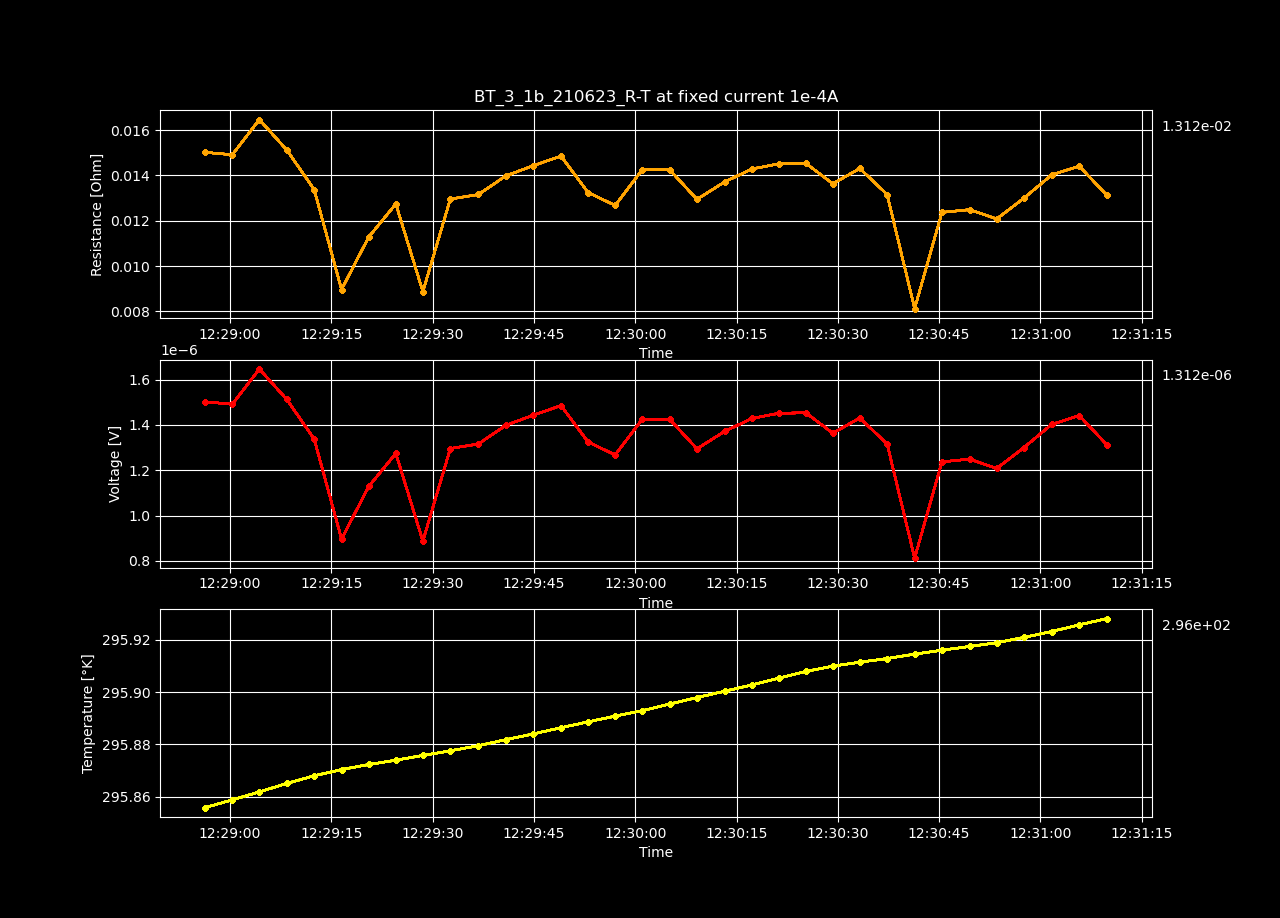

The file beside this chart, header and first rows:
Datetime, Temperature [K], Voltage [V], Resistance [𝛀], Current Source [A], Electric Field [V/cm], Restivity [𝛀 cm], Current Density [A/cm2]
2023-06-21 12:28:56.288214, 295.9, 1.5021789080000001e-06, 0.01502, 0.0001, 2.8888055923076928e-05, 0.02571, 0.001124
2023-06-21 12:29:00.316855, 295.9, 1.491509196e-06, 0.01492, 0.0001, 2.8682869153846155e-05, 0.02553, 0.001124
2023-06-21 12:29:04.322842, 295.9, 1.6466778920000001e-06, 0.01647, 0.0001, 3.166688253846154e-05, 0.02818, 0.001124
2023-06-21 12:29:08.381535, 295.9, 1.5128091160000002e-06, 0.01513, 0.0001, 2.9092483000000003e-05, 0.02589, 0.001124
2023-06-21 12:29:12.441832, 295.9, 1.337933894e-06, 0.01338, 0.0001, 2.5729497961538463e-05, 0.0229, 0.001124
2023-06-21 12:29:16.496903, 295.9, 8.961679414000001e-07, 0.008962, 0.0001, 1.7233998873076926e-05, 0.01534, 0.001124
2023-06-21 12:29:20.531081, 295.9, 1.1285476278e-06, 0.01129, 0.0001, 2.1702838996153845e-05, 0.01932, 0.001124
2023-06-21 12:29:24.539821, 295.9, 1.274296836e-06, 0.01274, 0.0001, 2.4505708384615384e-05, 0.02181, 0.001124
2023-06-21 12:29:28.542035, 295.9, 8.86768639e-07, 0.008868, 0.0001, 1.7053243057692307e-05, 0.01518, 0.001124
2023-06-21 12:29:32.606254, 295.9, 1.295656954e-06, 0.01296, 0.0001, 2.4916479884615386e-05, 0.02218, 0.001124
2023-06-21 12:29:36.770978, 295.9, 1.316088788e-06, 0.01316, 0.0001, 2.530939976923077e-05, 0.02253, 0.001124
2023-06-21 12:29:40.841270, 295.9, 1.398564212e-06, 0.01399, 0.0001, 2.6895465615384616e-05, 0.02394, 0.001124
2023-06-21 12:29:44.876247, 295.9, 1.443079048e-06, 0.01443, 0.0001, 2.7751520153846155e-05, 0.0247, 0.001124
2023-06-21 12:29:48.996189, 295.9, 1.4855164540000002e-06, 0.01486, 0.0001, 2.856762411538462e-05, 0.02543, 0.001124
2023-06-21 12:29:53.011041, 295.9, 1.3245991900000002e-06, 0.01325, 0.0001, 2.5473061346153853e-05, 0.02267, 0.001124
2023-06-21 12:29:57.024858, 295.9, 1.2676787e-06, 0.01268, 0.0001, 2.437843653846154e-05, 0.0217, 0.001124
2023-06-21 12:30:01.039048, 295.9, 1.4257716780000001e-06, 0.01426, 0.0001, 2.741868611538462e-05, 0.0244, 0.001124
2023-06-21 12:30:05.094824, 295.9, 1.424682416e-06, 0.01425, 0.0001, 2.7397738769230773e-05, 0.02438, 0.001124
2023-06-21 12:30:09.132458, 295.9, 1.294565828e-06, 0.01295, 0.0001, 2.4895496692307693e-05, 0.02216, 0.001124
2023-06-21 12:30:13.227665, 295.9, 1.3714943899999999e-06, 0.01371, 0.0001, 2.6374892115384616e-05, 0.02347, 0.001124
2023-06-21 12:30:17.275562, 295.9, 1.4287371660000001e-06, 0.01429, 0.0001, 2.7475714730769236e-05, 0.02445, 0.001124
2023-06-21 12:30:21.290000, 295.9, 1.451730678e-06, 0.01452, 0.0001, 2.7917897653846153e-05, 0.02485, 0.001124
2023-06-21 12:30:25.261283, 295.9, 1.453606352e-06, 0.01454, 0.0001, 2.7953968307692307e-05, 0.02488, 0.001124
2023-06-21 12:30:29.253446, 295.9, 1.363607014e-06, 0.01364, 0.0001, 2.622321180769231e-05, 0.02334, 0.001124
2023-06-21 12:30:33.250878, 295.9, 1.43085367e-06, 0.01431, 0.0001, 2.7516416730769232e-05, 0.02449, 0.001124
2023-06-21 12:30:37.299785, 295.9, 1.3157832179999999e-06, 0.01316, 0.0001, 2.530352342307692e-05, 0.02252, 0.001124
2023-06-21 12:30:41.371380, 295.9, 8.119755549999999e-07, 0.00812, 0.0001, 1.5614914519230767e-05, 0.0139, 0.001124
2023-06-21 12:30:45.416159, 295.9, 1.2369386860000001e-06, 0.01237, 0.0001, 2.3787282423076927e-05, 0.02117, 0.001124
2023-06-21 12:30:49.502890, 295.9, 1.249000452e-06, 0.01249, 0.0001, 2.4019239461538463e-05, 0.02138, 0.001124
2023-06-21 12:30:53.526773, 295.9, 1.2080553200000003e-06, 0.01208, 0.0001, 2.3231833076923084e-05, 0.02068, 0.001124
2023-06-21 12:30:57.559987, 295.9, 1.2998487340000002e-06, 0.013, 0.0001, 2.4997091038461544e-05, 0.02225, 0.001124
2023-06-21 12:31:01.656057, 295.9, 1.4022717839999998e-06, 0.01402, 0.0001, 2.6966765076923075e-05, 0.024, 0.001124
2023-06-21 12:31:05.740816, 295.9, 1.4414015679999998e-06, 0.01441, 0.0001, 2.771926092307692e-05, 0.02467, 0.001124
2023-06-21 12:31:09.847117, 295.9, 1.312232668e-06, 0.01312, 0.0001, 2.5235243615384618e-05, 0.02246, 0.001124
